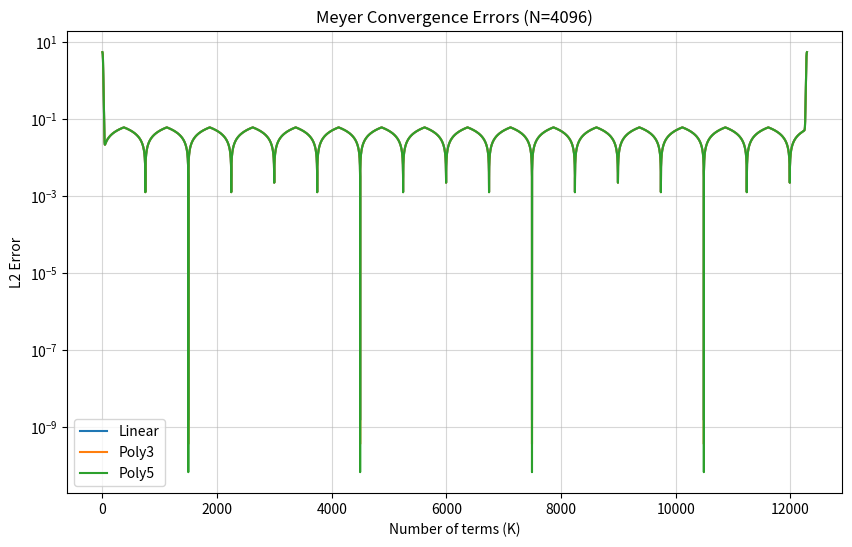

The script that saved this image:
import numpy as np
from matplotlib import pyplot as plt
import scipy.stats as stats

class Distribution:
    def __init__(self, pdf, char):
        self.pdf = pdf
        self.char = char

class Gaussian(Distribution):
    def __init__(self, mu, sigma):
        super().__init__(
            lambda ts : stats.gaussian.pdf(ts, mu, sigma),
            lambda ws : np.exp(- mu * 1j * ws - sigma * np.power(ws, 2))
        )

class Cauchy(Distribution):
    def __init__(self, mu, theta):
        super().__init__(
            lambda ts : stats.cauchy.pdf(ts, mu, theta),
            lambda ws : np.exp(- mu * 1j * ws - theta * np.abs(ws)) 
        )

class NIG(Distribution):
    def __init__(self, alpha, beta, mu, delta):
        gamma = np.sqrt(alpha**2 - beta**2)   
        super().__init__(
            lambda ts: stats.norminvgauss.pdf(ts, a=alpha, b=beta, loc=mu, scale=delta),
            lambda ws: np.exp(-mu * 1j * ws + delta * (gamma - np.sqrt(alpha**2 - (beta - 1j * ws)**2)))
        )

def meyer_T3s(distr : Distribution, nu, m, N):
    xis = np.arange(N) / N

    H = lambda xi: distr.char((2**(m+1)/3) * np.pi * (xi+1)) * np.cos((np.pi/2) * nu(xi))
    ifft_input = np.concatenate((H(xis), np.zeros(2*N)))

    return ifft_input

def meyer_T2s(distr : Distribution, m, N):
    xis = np.arange(N) / N

    G = lambda xi: distr.char((2**(m+1)/3) * np.pi * xi) 
    ifft_input = np.concatenate((G(xis), np.zeros(2*N)))

    return ifft_input

def meyer_coefficients(distr, nu, m, N):
    T2_xs = meyer_T2s(distr, m, N)
    T3_xs = meyer_T3s(distr, nu, m, N)

    ifft_input = np.vstack((T2_xs, T3_xs)) 
    ifft_output = np.fft.ifft(ifft_input)
    full_ifft_output = np.concatenate((ifft_output[:, 1:], ifft_output), axis=1)

    T2_ifft, T3_ifft = full_ifft_output

    ks = np.arange(-(3*N-1), 3*N)
    factor_2 = 2**(2+m/2) * np.pi
    factor_3 = 2**(1+m/2) * np.pi * np.exp(2j * np.pi * ks / 3)

    T2s = factor_2 * np.real(T2_ifft)
    T3s = factor_3 * (T3_ifft)
    
    cmks = 1 / (2 * np.pi) * (T2s + 2 * np.real(T3s))
    
    return cmks

def phi_hat_matrix(phi_hat_function, m, N, ws):
    ks = np.arange(-(3*N-1), 3*N) 
    pre_term = (1 / 2**(m/2)) * np.exp(-1j * (ws[:, np.newaxis] * ks[np.newaxis, :]) / (2**m))
    
    return pre_term * phi_hat_function(np.abs(ws) / (2**m))[:, np.newaxis]

def phi_hat_meyer(ws, nu):
    abs_omega = np.abs(ws)

    result = np.zeros_like(abs_omega, dtype=float)
    
    cond1 = (abs_omega <= (2 * np.pi / 3))
    result[cond1] = 1.0
    
    cond2 = (abs_omega > (2 * np.pi / 3)) & (abs_omega <= (4 * np.pi / 3))
    abs_omega_subset = abs_omega[cond2]
    
    x_for_nu = (3 / (2 * np.pi)) * abs_omega_subset - 1
    result[cond2] = np.cos((np.pi / 2) * nu(x_for_nu))
    
    return result

def nu_lin(x):
    func = lambda t: t
    return np.piecewise(x, [x <= 0, x >= 1], [0, 1, func])

def nu_poly3(x):
    func = lambda t: 3*t**2 - 2*t**3
    return np.piecewise(x, [x <= 0, x >= 1], [0, 1, func])

def nu_poly5(x):
    func = lambda t: t**4 * (35 - 84*t + 70*t**2 - 20*t**3)
    return np.piecewise(x, [x <= 0, x >= 1], [0, 1, func])

def compute_convergence_errors(distr, nu, m, N, ws):
    cmks = meyer_coefficients(distr, nu, m, N)
    phi_hat_nu = lambda w : phi_hat_meyer(w, nu)
    matrix = phi_hat_matrix(phi_hat_nu, m, N, ws)

    weighted_matrix = matrix * cmks[np.newaxis, :]
    
    analytic_vals = distr.char(ws)
    errors = np.zeros(3 * N)
    
    center_idx = 3 * N - 1
    
    projection = weighted_matrix[:, center_idx].copy()
    errors[0] = np.linalg.norm(analytic_vals - projection, 2)

    for K in range(1, 3 * N):
        projection += weighted_matrix[:, center_idx - K] + weighted_matrix[:, center_idx + K]
        errors[K] = np.linalg.norm(analytic_vals - projection, 2)
        
    return errors

N = 2**12
m = 5

w_max = 2**(m+2) * np.pi / 3 
ws = np.linspace(-w_max, w_max, 1000)
distribution = NIG(alpha=5.0, beta=0.0, mu=0.3, delta=0.3)
# distribution = Gaussian(1, 0.5)

plt.figure(figsize=(10, 6))
for name, nu in [("Linear", nu_lin), ("Poly3", nu_poly3), ("Poly5", nu_poly5)]:
    print(f"Processing {name}...")
    errs = compute_convergence_errors(distribution, nu, m, N, ws)
    plt.semilogy(errs, label=name)

plt.title(f"Meyer Convergence Errors (N={N})")
plt.xlabel("Number of terms (K)")
plt.ylabel("L2 Error")
plt.legend()
plt.grid(True, which="major", ls="-", alpha=0.5)
plt.show()
